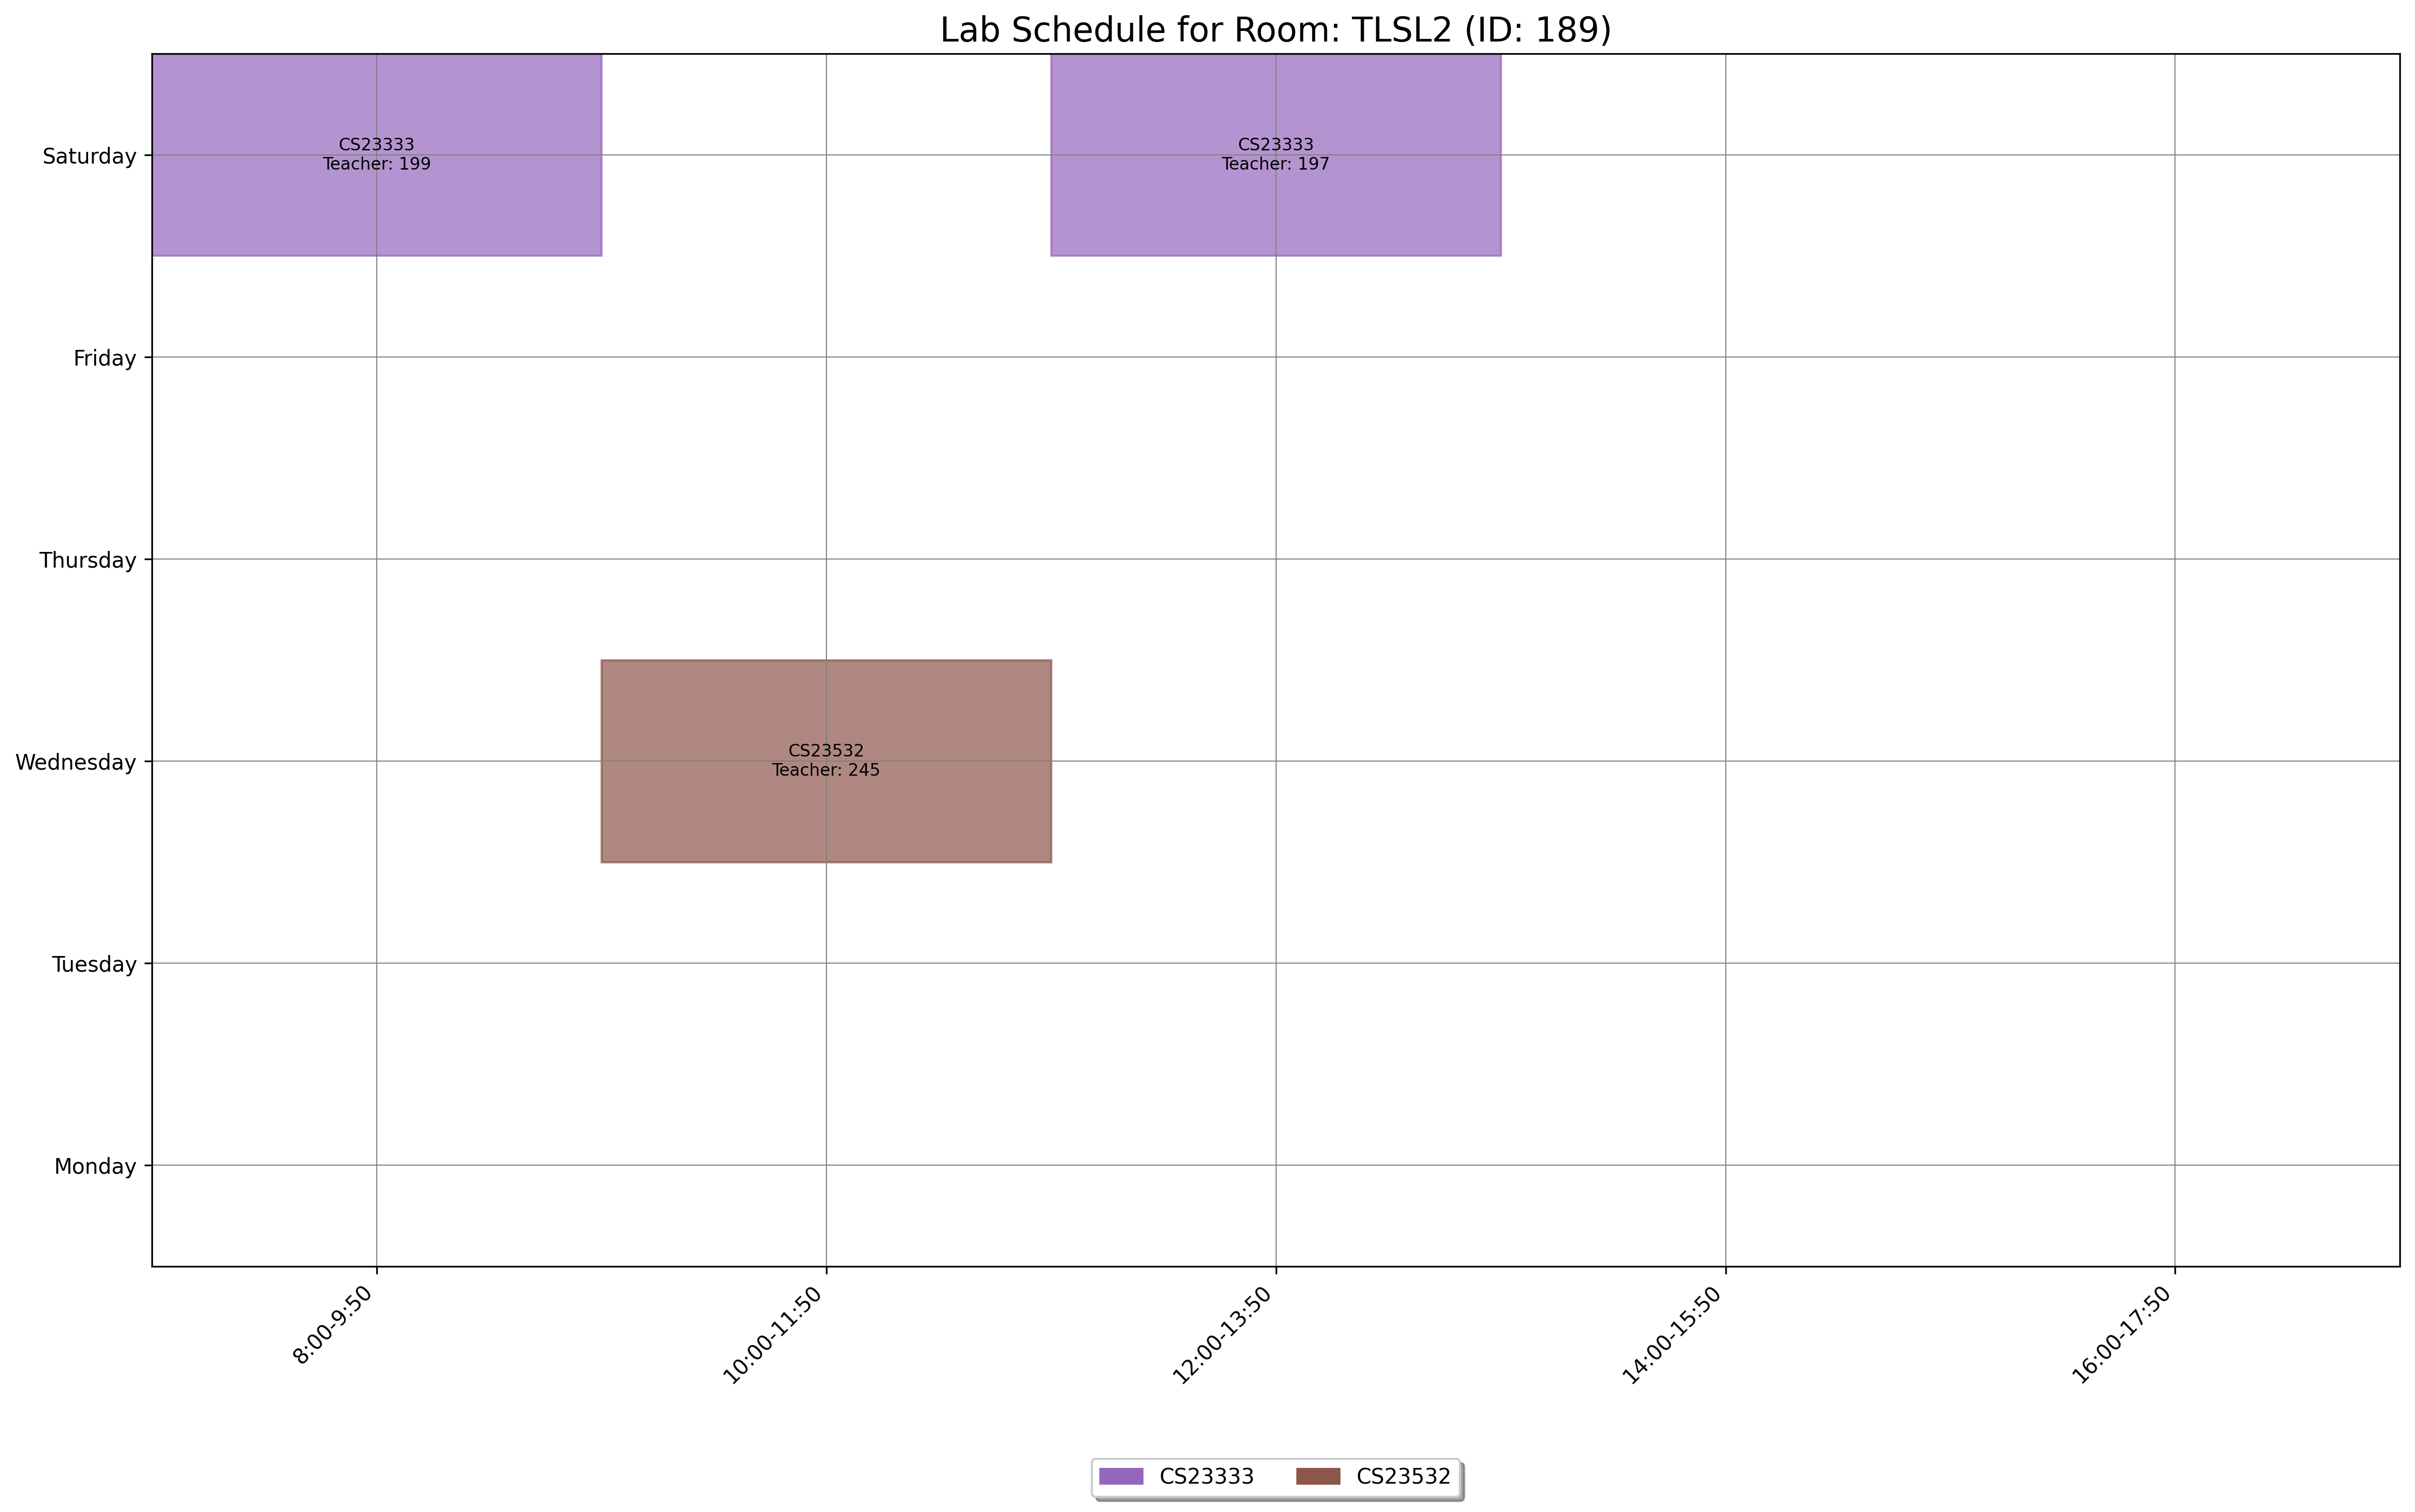

Values plotted in this chart, from the file beside it:
day, slot_type, slot_time, teacher_id, room_id, room_number, course_id, course_code, course_name
Saturday, Lab, 12:00-13:50, 197, 189, TLSL2, 1545, CS23333, Object Oriented Programming Using JAVA
Saturday, Lab, 8:00-9:50, 199, 189, TLSL2, 1545, CS23333, Object Oriented Programming Using JAVA
Wednesday, Lab, 10:00-11:50, 245, 189, TLSL2, 1556, CS23532, Computer Networks
